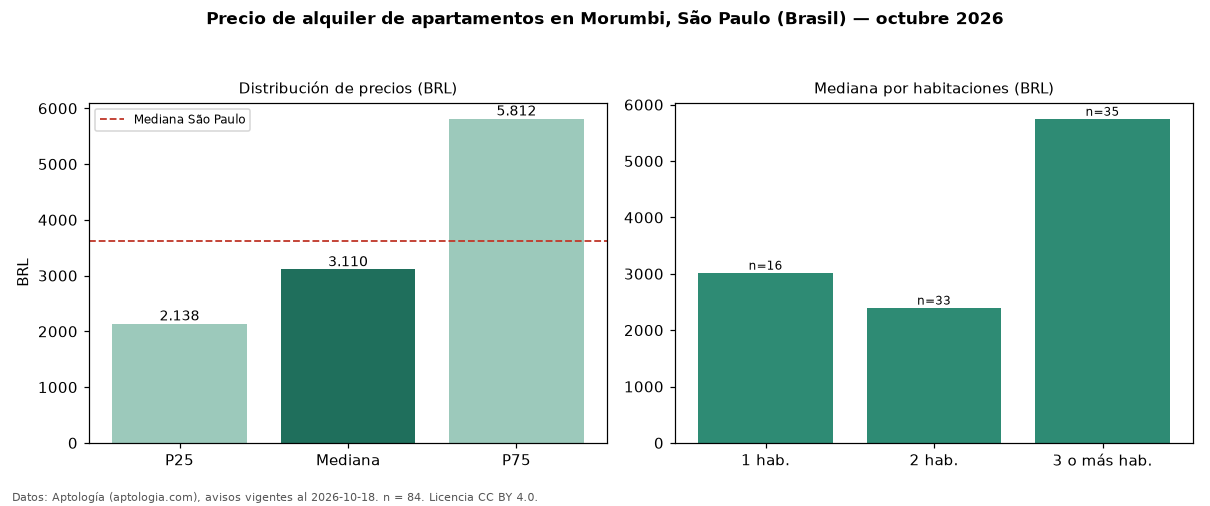

Data behind this chart, as committed beside it:
seccion, metrica, valor, moneda, n
precio, p25, 2138, BRL, 84
precio, mediana, 3110, BRL, 84
precio, p75, 5812, BRL, 84
precio, minimo, 1400, BRL, 84
precio, maximo, 23500, BRL, 84
m2, mediana_precio_m2, 45.76, BRL, 75
m2, area_mediana_m2, 75.5, m2, 75
admin, mediana_admin_mes, 1152, BRL, 83
banos, mediana_banos, 2.0, , 
parqueadero, pct_con_parqueadero, 94.7, %, 75
habitaciones, 1, 3020, BRL, 16
habitaciones, 2, 2400, BRL, 33
habitaciones, 3+, 5750, BRL, 35
ciudad, mediana_ciudad_referencia, 3621, BRL, 
ciudad, mediana_m2_ciudad, 63.16, BRL, 
fuente, fecha_datos, 2026-10-18, , 
fuente, atribucion, https://www.aptologia.com/br/aluguel/sao…, , 
fuente, licencia, CC BY 4.0, , 
